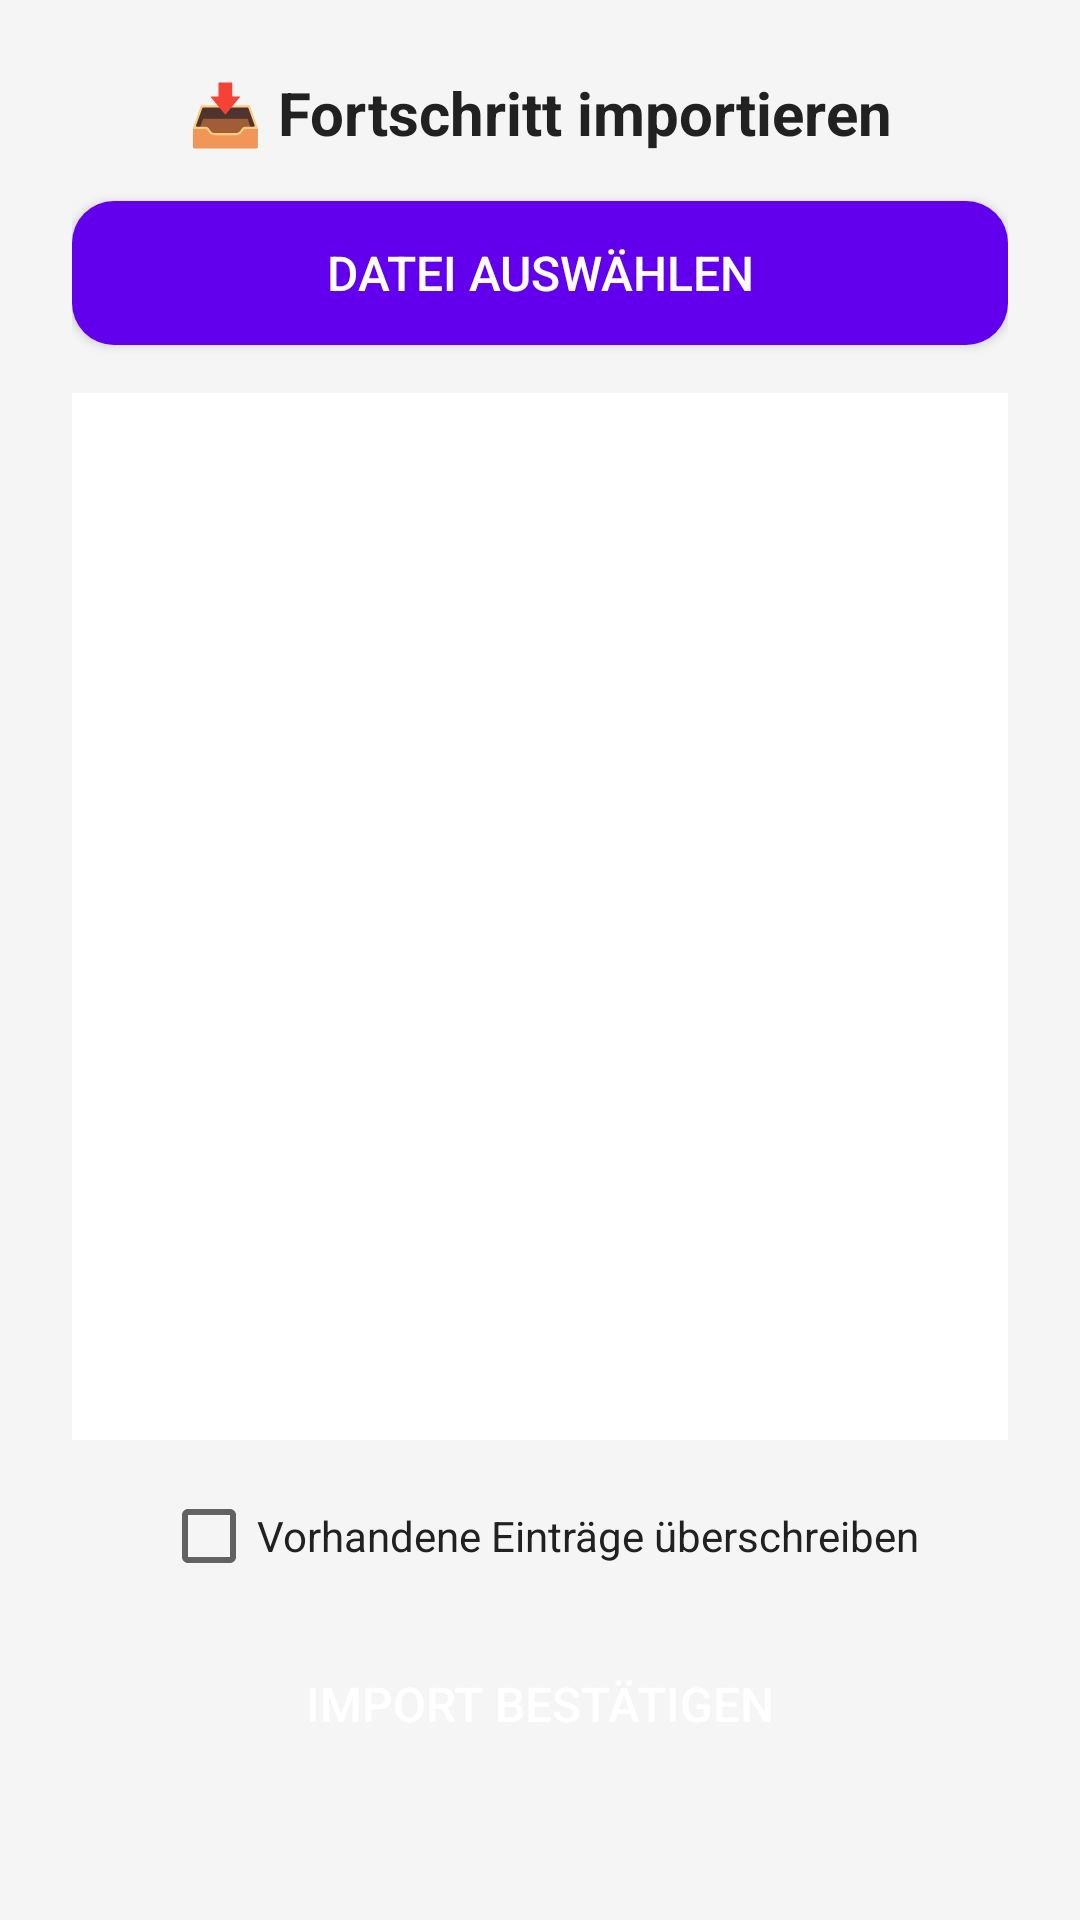

Android layout source for this screen:
<!-- AndroidManifest.xml: application theme AppTheme -->
<!-- res/layout/lesson_import.xml -->
<?xml version="1.0" encoding="utf-8"?>
<LinearLayout xmlns:android="http://schemas.android.com/apk/res/android"
    android:layout_width="match_parent"
    android:layout_height="match_parent"
    android:orientation="vertical"
    android:padding="24dp"
    android:gravity="center_horizontal"
    android:background="@color/backgroundLight">

    
    <TextView
        android:layout_width="wrap_content"
        android:layout_height="wrap_content"
        android:text="📥 Fortschritt importieren"
        android:textSize="20sp"
        android:textStyle="bold"
        android:textColor="@color/textDark"
        android:layout_marginBottom="16dp" />

    
    <Button
        android:id="@+id/selectButton"
        android:layout_width="match_parent"
        android:layout_height="wrap_content"
        android:text="Datei auswählen"
        android:textSize="16sp"
        android:background="@drawable/button_primary"
        android:textColor="@color/white"
        android:layout_marginBottom="16dp" />

    
    <ListView
        android:id="@+id/previewList"
        android:layout_width="match_parent"
        android:layout_height="0dp"
        android:layout_weight="1"
        android:divider="@color/divider_light"
        android:dividerHeight="1dp"
        android:background="@color/white"
        android:layout_marginBottom="16dp" />

    
    <CheckBox
        android:id="@+id/overwriteCheckbox"
        android:layout_width="wrap_content"
        android:layout_height="wrap_content"
        android:text="Vorhandene Einträge überschreiben"
        android:textSize="14sp"
        android:textColor="@color/textDark"
        android:layout_marginBottom="16dp" />

    
    <Button
        android:id="@+id/confirmButton"
        android:layout_width="match_parent"
        android:layout_height="wrap_content"
        android:text="Import bestätigen"
        android:textSize="16sp"
        android:background="@drawable/button_secondary"
        android:textColor="@color/white"
        android:layout_marginBottom="24dp" />

</LinearLayout>
<!-- resources referenced by this layout -->
<resources>
  <color name="backgroundLight">#F5F5F5</color>
  <color name="textDark">#212121</color>
  <color name="white">#FFFFFF</color>
  <!-- drawable button_primary (drawable) -->
  <?xml version="1.0" encoding="utf-8"?>
  <selector xmlns:android="http://schemas.android.com/apk/res/android">
  
      
      <item android:state_pressed="true">
          <shape android:shape="rectangle">
              <solid android:color="@color/buttonPressed" /> 
              <corners android:radius="14dp" />
              <padding
                  android:left="12dp"
                  android:right="12dp"
                  android:top="8dp"
                  android:bottom="8dp" />
          </shape>
      </item>
  
      
      <item>
          <shape android:shape="rectangle">
              <solid android:color="@color/colorPrimary" /> 
              <corners android:radius="14dp" />
              <padding
                  android:left="12dp"
                  android:right="12dp"
                  android:top="8dp"
                  android:bottom="8dp" />
          </shape>
      </item>
  
  </selector>
  <style name="AppTheme" parent="Theme.AppCompat.Light.NoActionBar">
          <item name="colorPrimary">?attr/colorPrimary</item>
          <item name="colorPrimaryDark">?attr/colorPrimaryDark</item>
          <item name="colorAccent">?attr/colorAccent</item>
          <item name="android:windowBackground">@android:color/transparent</item>
      </style>
  <color name="buttonPressed">#FF9800</color>
  <color name="colorPrimary">#6200EE</color>
</resources>
